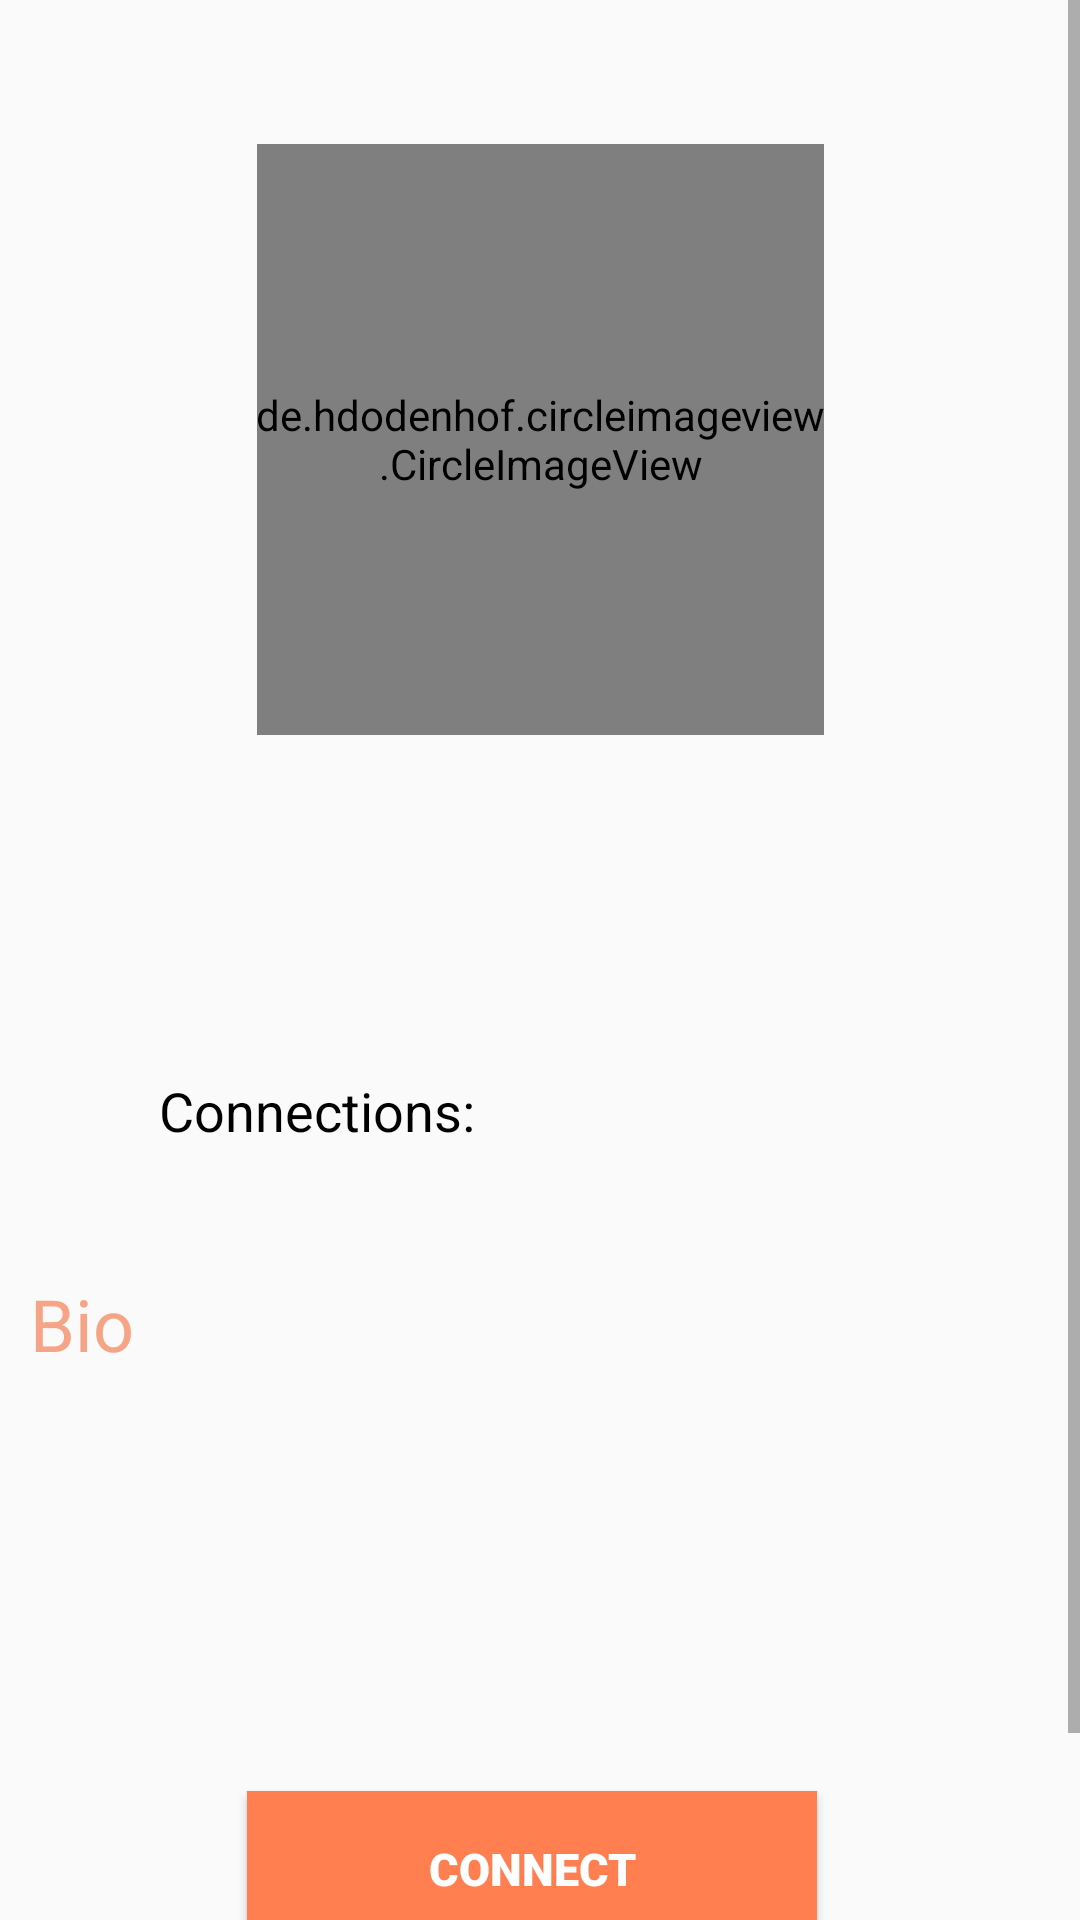

Android layout source for this screen:
<!-- AndroidManifest.xml: application theme AppTheme -->
<!-- res/layout/activity_contact_profile.xml -->
<?xml version="1.0" encoding="utf-8"?>
<ScrollView xmlns:app="http://schemas.android.com/apk/res-auto"
    xmlns:tools="http://schemas.android.com/tools"
    android:layout_height="match_parent"
    android:layout_width="match_parent"
    xmlns:android="http://schemas.android.com/apk/res/android">

    <androidx.constraintlayout.widget.ConstraintLayout
        android:layout_width="match_parent"
        android:layout_height="wrap_content"
        tools:context=".views.activities.ContactProfile">

        <de.hdodenhof.circleimageview.CircleImageView
            android:id="@+id/conta_prof_img"
            android:layout_width="189dp"
            android:layout_height="197dp"
            android:layout_marginTop="48dp"
            app:layout_constraintEnd_toEndOf="parent"
            app:layout_constraintStart_toStartOf="parent"
            app:layout_constraintTop_toTopOf="parent"
            tools:srcCompat="@tools:sample/avatars" />

        <TextView
            android:id="@+id/conta_prof_disp"
            android:layout_width="339dp"
            android:layout_height="85dp"
            android:layout_marginTop="20dp"
            android:fontFamily="sans-serif"
            android:textAlignment="center"
            android:textColor="@color/colorPrimary"
            android:textSize="36sp"
            app:layout_constraintEnd_toEndOf="@+id/conta_prof_img"
            app:layout_constraintHorizontal_bias="0.506"
            app:layout_constraintStart_toStartOf="@+id/conta_prof_img"
            app:layout_constraintTop_toBottomOf="@+id/conta_prof_img" />

        <TextView
            android:id="@+id/conta_prof_numconn"
            android:layout_width="255dp"
            android:layout_height="31dp"
            android:layout_marginTop="8dp"
            android:text="Connections:"
            android:textColor="@color/naturalText"
            android:textSize="18sp"
            app:layout_constraintEnd_toEndOf="@+id/conta_prof_disp"
            app:layout_constraintHorizontal_bias="0.511"
            app:layout_constraintStart_toStartOf="@+id/conta_prof_disp"
            app:layout_constraintTop_toBottomOf="@+id/conta_prof_disp" />

        <TextView
            android:id="@+id/conta_prof_biolabel"
            android:layout_width="144dp"
            android:layout_height="36dp"
            android:layout_marginTop="36dp"
            android:fontFamily="sans-serif"
            android:text="Bio"
            android:textColor="@color/colorAccent"
            android:textSize="24sp"
            app:layout_constraintEnd_toStartOf="@+id/conta_prof_numconn"
            app:layout_constraintHorizontal_bias="0.0"
            app:layout_constraintStart_toStartOf="@+id/conta_prof_disp"
            app:layout_constraintTop_toBottomOf="@+id/conta_prof_numconn" />

        <TextView
            android:id="@+id/conta_prof_bio"
            android:layout_width="335dp"
            android:layout_height="88dp"
            android:layout_marginTop="28dp"
            android:textSize="18sp"
            app:layout_constraintEnd_toEndOf="@+id/conta_prof_disp"
            app:layout_constraintHorizontal_bias="0.0"
            app:layout_constraintStart_toStartOf="@+id/conta_prof_biolabel"
            app:layout_constraintTop_toBottomOf="@+id/conta_prof_biolabel" />

        <Button
            android:id="@+id/conta_prof_add"
            android:layout_width="190dp"
            android:layout_height="53dp"
            android:layout_marginTop="20dp"
            app:layout_constraintEnd_toEndOf="@+id/conta_prof_bio"
            app:layout_constraintHorizontal_bias="0.524"
            app:layout_constraintStart_toStartOf="@+id/conta_prof_bio"
            app:layout_constraintTop_toBottomOf="@+id/conta_prof_bio"
            android:layout_alignParentTop="true"
            android:layout_marginStart="-8dp"
            android:layout_toEndOf="@+id/displayName"
            android:background="@color/colorPrimary"
            android:fontFamily="sans-serif-black"
            android:includeFontPadding="false"
            android:text="@string/add_button"
            android:textColor="#FFFFFF"
            android:textSize="15sp" />

        <Button
            android:id="@+id/conta_prof_refuse"
            android:layout_width="190dp"
            android:layout_height="49dp"
            android:layout_alignParentTop="true"
            android:layout_margin="10dp"
            android:layout_marginStart="-8dp"
            android:layout_toEndOf="@+id/displayName"
            android:background="@color/disabled_button"
            android:fontFamily="sans-serif-black"
            android:includeFontPadding="false"
            android:text="@string/refuse_button"
            android:textColor="#FFFFFF"
            android:textSize="15sp"
            android:visibility="invisible"
            app:layout_constraintEnd_toEndOf="@+id/conta_prof_add"
            app:layout_constraintStart_toStartOf="@+id/conta_prof_add"
            app:layout_constraintTop_toBottomOf="@+id/conta_prof_add" />
    </androidx.constraintlayout.widget.ConstraintLayout>
</ScrollView>
<!-- resources referenced by this layout -->
<resources>
  <color name="colorAccent">#F6A486</color>
  <color name="colorPrimary">#ff7f50</color>
  <color name="naturalText">#000000</color>
  <string name="add_button">Connect</string>
  <style name="AppTheme" parent="Theme.AppCompat.Light.DarkActionBar">
          
          <item name="colorPrimary">@color/colorPrimary</item>
          <item name="colorPrimaryDark">@color/colorPrimaryDark</item>
          <item name="colorAccent">@color/colorAccent</item>
      </style>
  <color name="colorPrimaryDark">#EA6A3B</color>
</resources>
